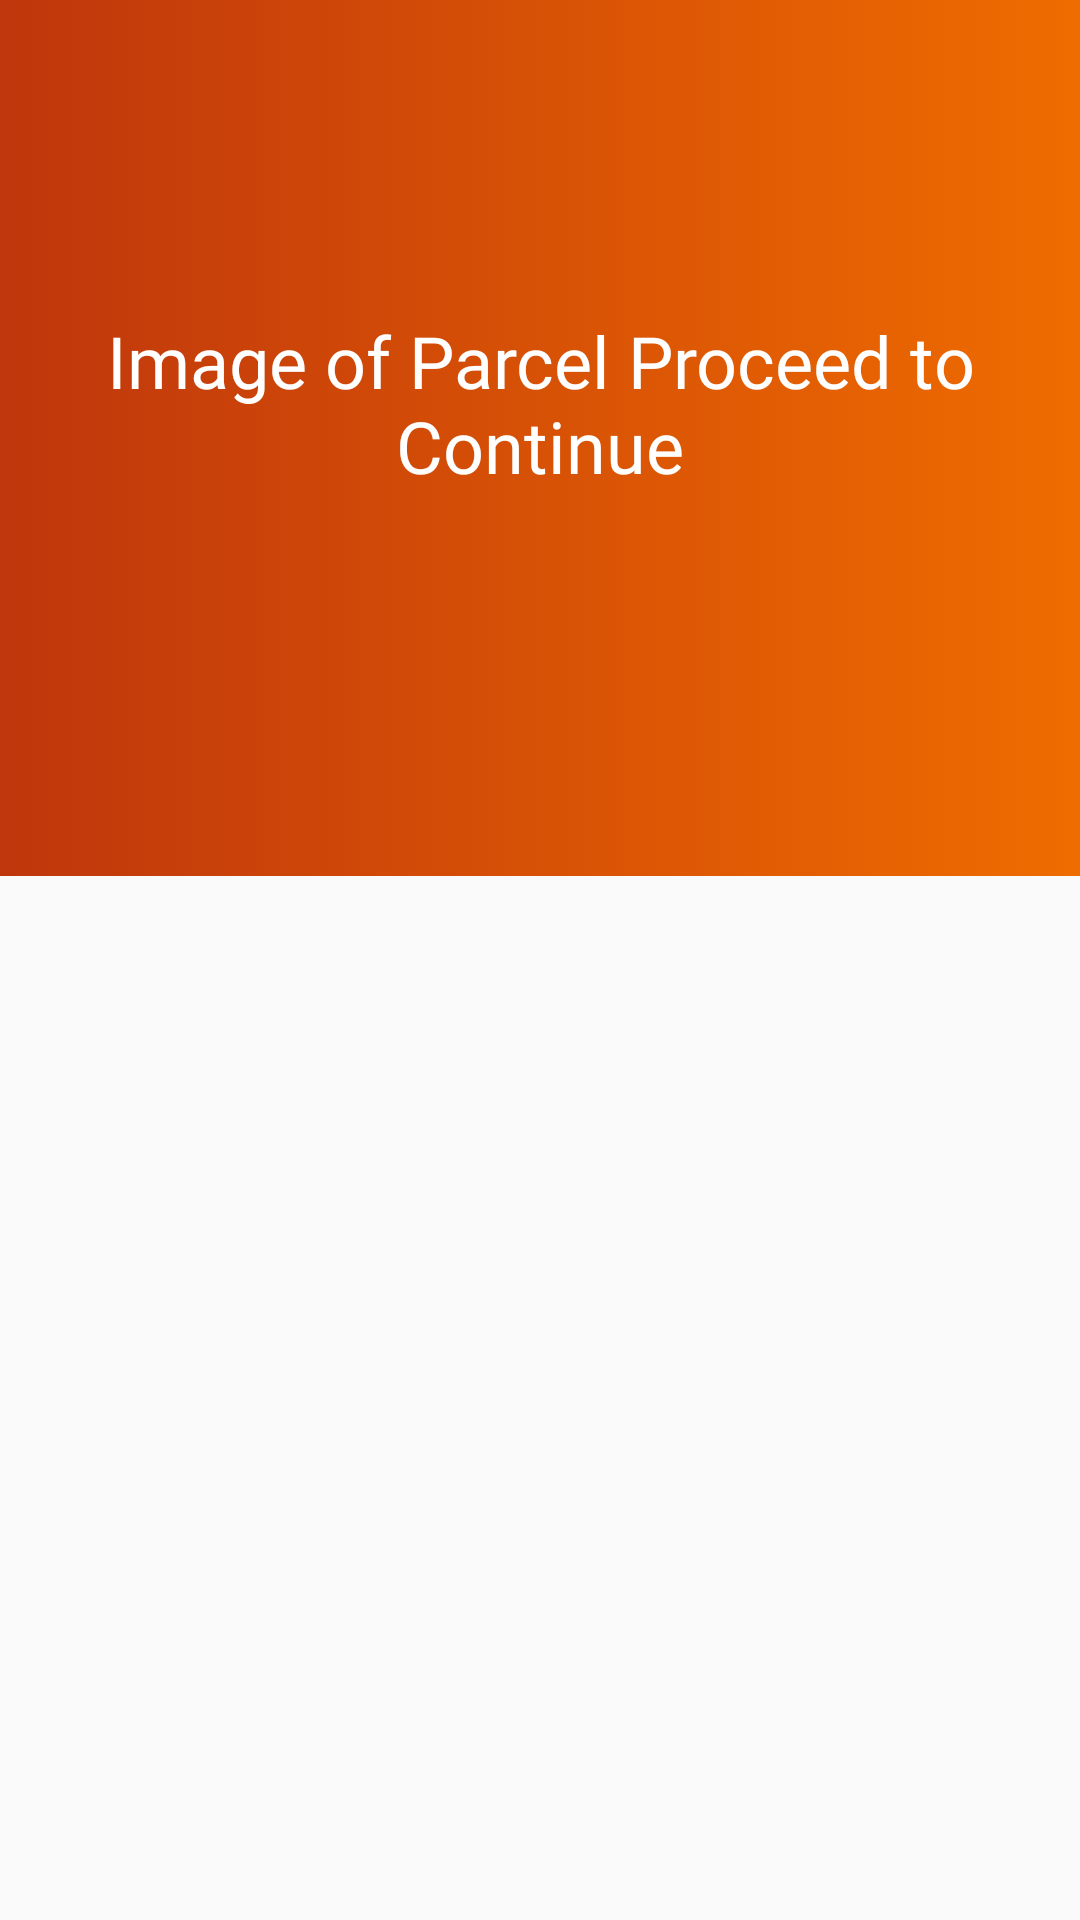

Android layout source for this screen:
<!-- AndroidManifest.xml: application theme AppTheme -->
<!-- res/layout/activity_scan_qr.xml -->
<?xml version="1.0" encoding="utf-8"?>
<android.support.constraint.ConstraintLayout xmlns:android="http://schemas.android.com/apk/res/android"
    xmlns:app="http://schemas.android.com/apk/res-auto"
    xmlns:tools="http://schemas.android.com/tools"
    android:layout_width="match_parent"
    android:layout_height="match_parent"
    tools:context="com.qrtool.qrproject.ScanQr">
    <ImageView
        android:id="@+id/imageView2"
        android:layout_width="match_parent"
        android:layout_height="292dp"
        android:layout_marginBottom="32dp"
        android:background="@drawable/background_color"
        app:layout_constraintBottom_toBottomOf="parent"
        app:layout_constraintEnd_toEndOf="parent"
        app:layout_constraintStart_toStartOf="parent"
        app:layout_constraintTop_toTopOf="parent"
        app:layout_constraintVertical_bias="0.0" />

    <TextView
        android:id="@+id/textView4"
        android:layout_width="wrap_content"
        android:layout_height="wrap_content"
        android:layout_marginStart="8dp"
        android:layout_marginTop="104dp"
        android:textAlignment="center"
        android:layout_marginEnd="8dp"
        android:fontFamily="@font/alice"
        android:text="Image of Parcel Proceed to Continue"
        android:textColor="#ffffff"
        android:textSize="24sp"
        app:layout_constraintEnd_toEndOf="parent"
        app:layout_constraintHorizontal_bias="0.521"
        app:layout_constraintStart_toStartOf="parent"
        app:layout_constraintTop_toTopOf="parent" />

    <ImageView
        android:id="@+id/imageAtScan"
        android:layout_width="345dp"
        android:layout_height="412dp"
        android:layout_marginTop="200dp"
        app:layout_constraintEnd_toEndOf="parent"
        app:layout_constraintStart_toStartOf="parent"
        app:layout_constraintTop_toTopOf="parent"
        />

    <Button
        android:id="@+id/proceed"
        android:layout_width="280dp"
        android:layout_height="40dp"
        android:layout_marginTop="8dp"
        android:layout_marginBottom="60dp"
        android:background="@drawable/button_bg"
        android:text="Proceed"
        android:textAllCaps="false"
        android:textColor="#ffffff"
        app:layout_constraintBottom_toBottomOf="parent"
        app:layout_constraintEnd_toEndOf="parent"
        app:layout_constraintHorizontal_bias="0.496"
        app:layout_constraintStart_toStartOf="parent"
        app:layout_constraintTop_toBottomOf="@+id/imageAtScan"
        app:layout_constraintVertical_bias="1.0" />

</android.support.constraint.ConstraintLayout>
<!-- resources referenced by this layout -->
<resources>
  <!-- drawable background_color (drawable) -->
  <?xml version="1.0" encoding="UTF-8"?>
  <selector xmlns:android="http://schemas.android.com/apk/res/android">
      <item>
          <shape>
              <gradient
                  android:startColor="#EF6C00"
                  android:endColor="#BF360C"
                  android:angle="180"/>
          </shape>
      </item>
  </selector>
  <!-- drawable button_bg (drawable) -->
  <?xml version="1.0" encoding="utf-8"?>
  <shape xmlns:android="http://schemas.android.com/apk/res/android"
      android:shape="rectangle" >
  
      <corners
          android:bottomLeftRadius="30dp"
          android:bottomRightRadius="30dp"
          android:radius="60dp"
          android:topLeftRadius="30dp"
          android:topRightRadius="30dp" />
  
      <gradient
          android:startColor="#EF6C00"
          android:endColor="#BF360C"
          android:angle="180"/>
  
      <padding
          android:bottom="0dp"
          android:left="0dp"
          android:right="0dp"
          android:top="0dp" />
  
      <size
          android:height="50dp"
          android:width="300dp" />
  
  </shape>
  <style name="AppTheme" parent="Theme.AppCompat.Light.DarkActionBar">
          
          <item name="colorPrimary">@color/colorPrimary</item>
          <item name="colorPrimaryDark">@color/colorPrimaryDark</item>
          <item name="colorAccent">@color/colorAccent</item>
      </style>
  <color name="colorPrimary">#D32F2F</color>
  <color name="colorPrimaryDark">#E81600</color>
  <color name="colorAccent">#B71C1C</color>
</resources>
